The GitHub repository akbar909/sarmad contains a labelled image folder "footwear" with 2 categories: fake, genuine. Examples follow, each with its label.

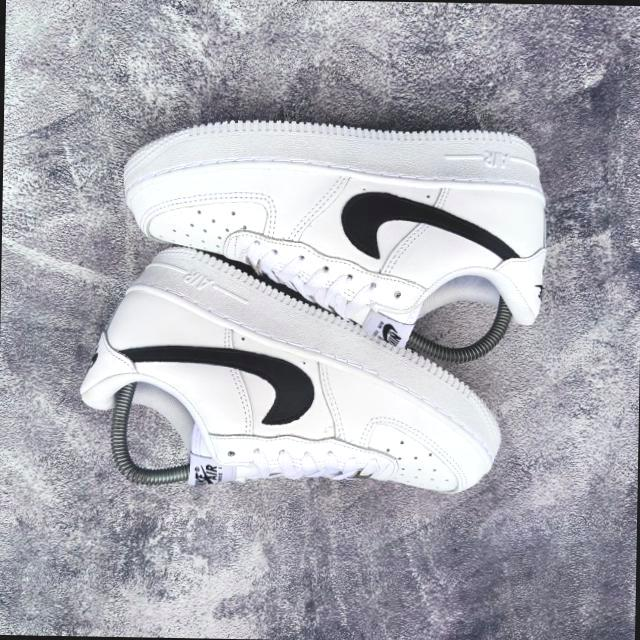
Label: fake

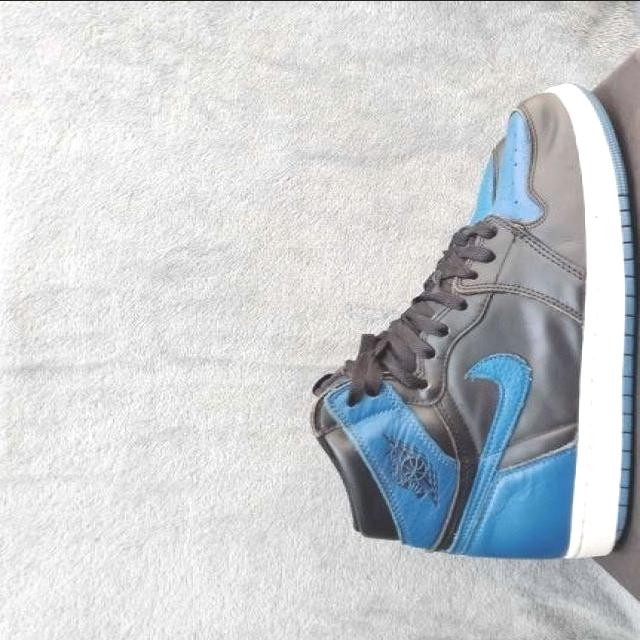
Label: fake

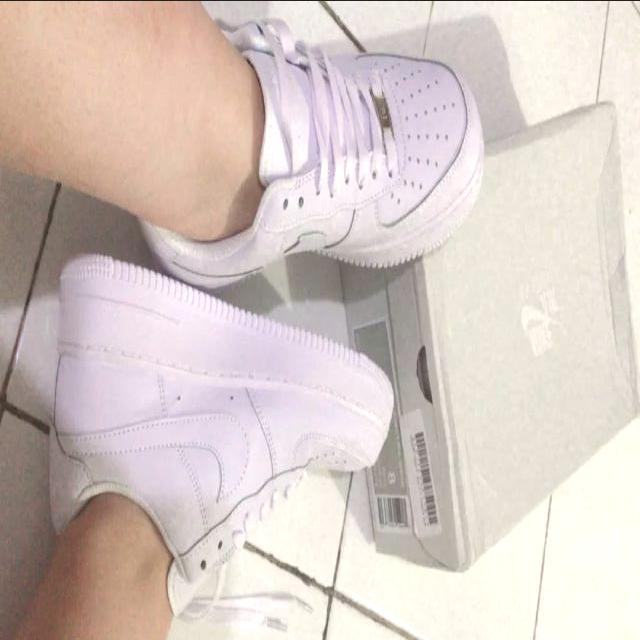
Label: fake

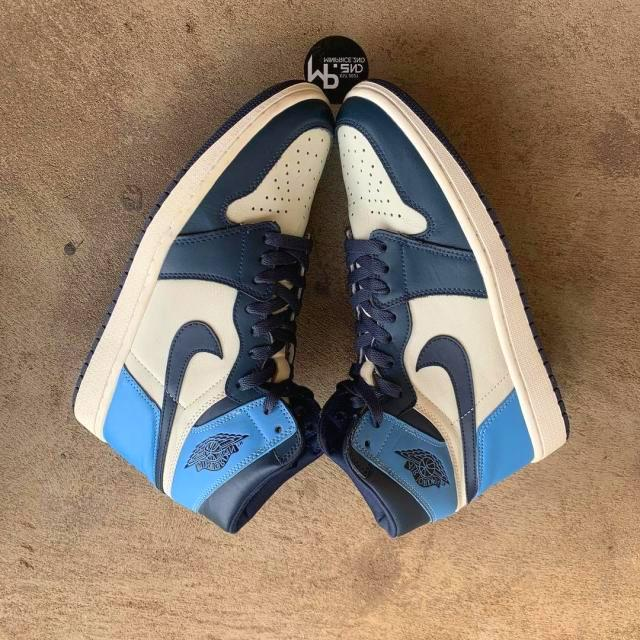
Label: genuine

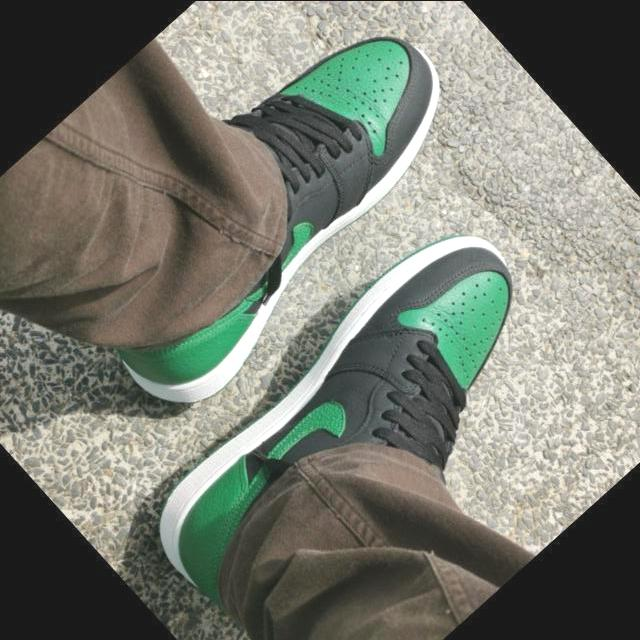
Label: genuine

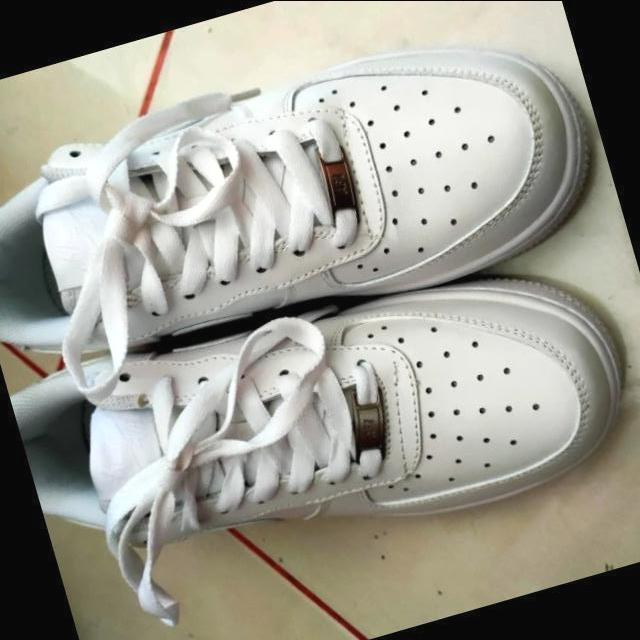
Label: genuine
